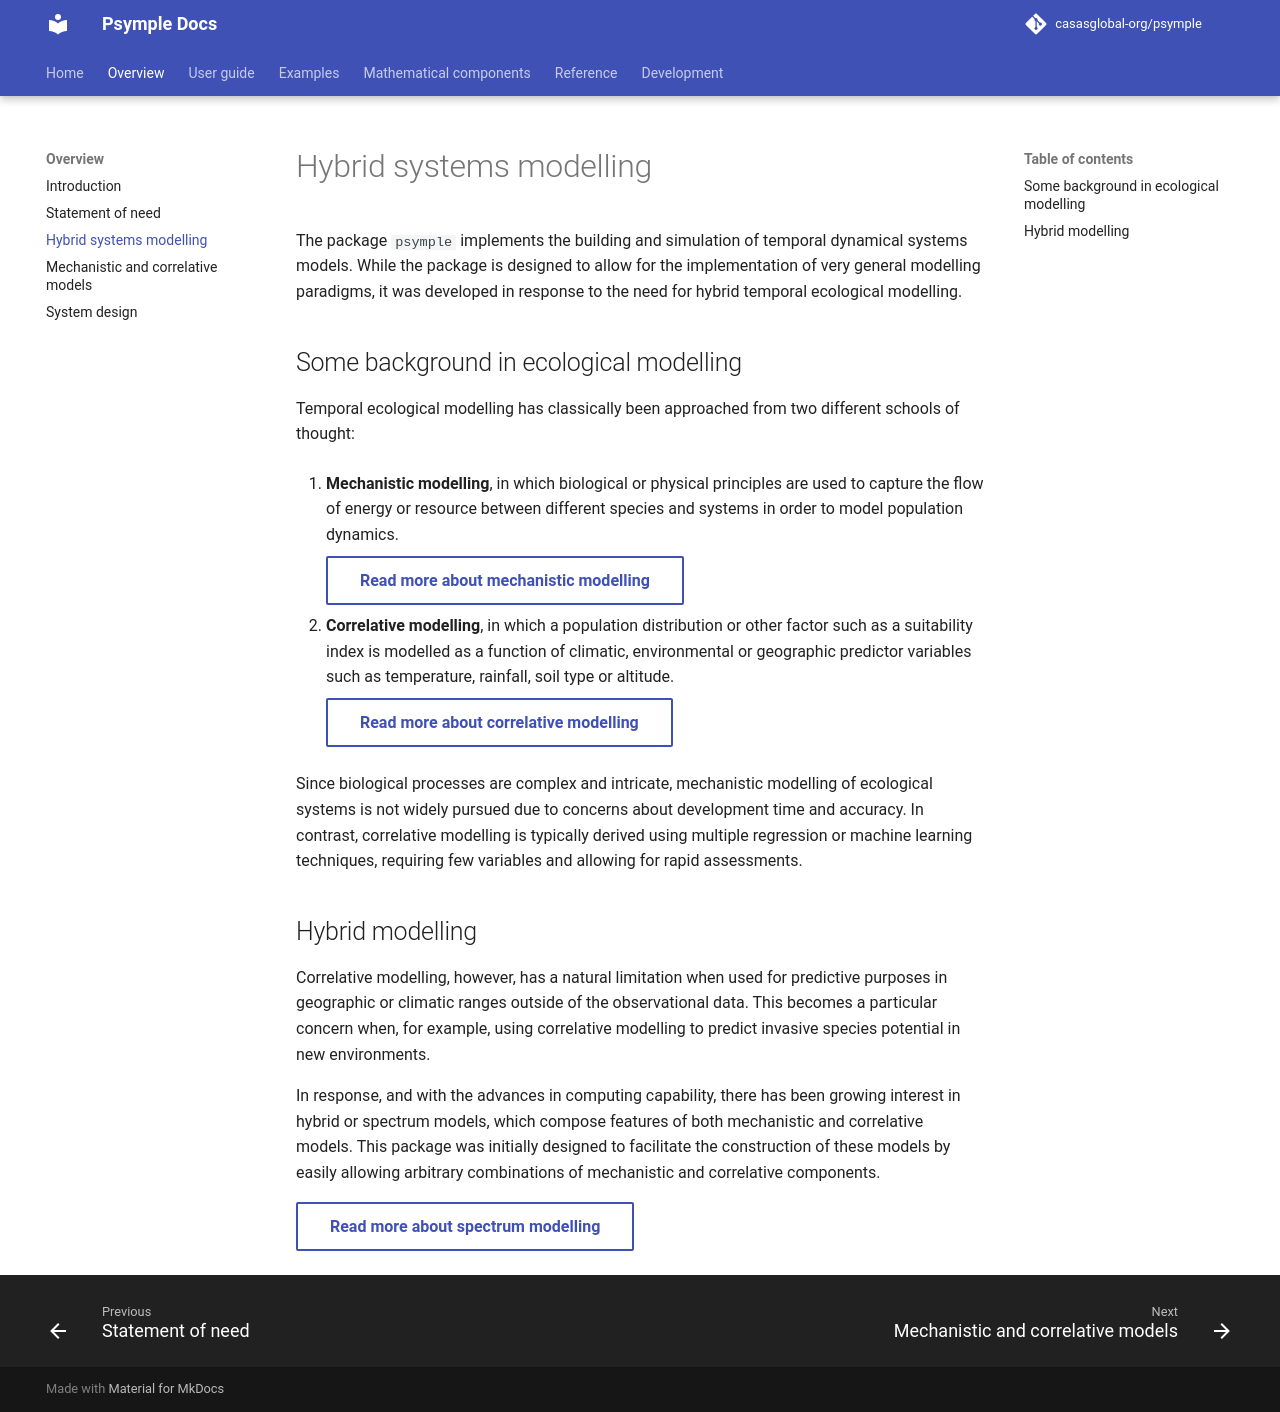

repository: casasglobal-org/psymple · page: dev/overview/modelling_systems/index.html · generator: mkdocs

# Hybrid systems modelling

The package `psymple` implements the building and simulation of temporal dynamical systems models. While the package is designed to allow for the implementation of very general modelling paradigms, it was developed in response to the need for hybrid temporal ecological modelling.

## Some background in ecological modelling

Temporal ecological modelling has classically been approached from two different schools of thought:

1. **Mechanistic modelling**, in which biological or physical principles are used to capture the flow of energy or resource between different species and systems in order to model population dynamics.

    [Read more about mechanistic modelling](modelling_types.md#mechanistic-models){ .md-button }

2. **Correlative modelling**, in which a population distribution or other factor such as a suitability index is modelled as a function of climatic, environmental or geographic predictor variables such as temperature, rainfall, soil type or altitude.

    [Read more about correlative modelling](modelling_types.md#correlative-models){ .md-button }
 
Since biological processes are complex and intricate, mechanistic modelling of ecological systems is not widely pursued due to concerns about development time and accuracy. In contrast, correlative modelling is typically derived using multiple regression or machine learning techniques, requiring few variables and allowing for rapid assessments.

## Hybrid modelling

Correlative modelling, however, has a natural limitation when used for predictive purposes in geographic or climatic ranges outside of the observational data. This becomes a particular concern when, for example, using correlative modelling to predict invasive species potential in new environments.

In response, and with the advances in computing capability, there has been growing interest in hybrid or spectrum models, which compose features of both mechanistic and correlative models. This package was initially designed to facilitate the construction of these models by easily allowing arbitrary combinations of mechanistic and correlative components.

[Read more about spectrum modelling](modelling_types.md#spectrum-models){ .md-button }
